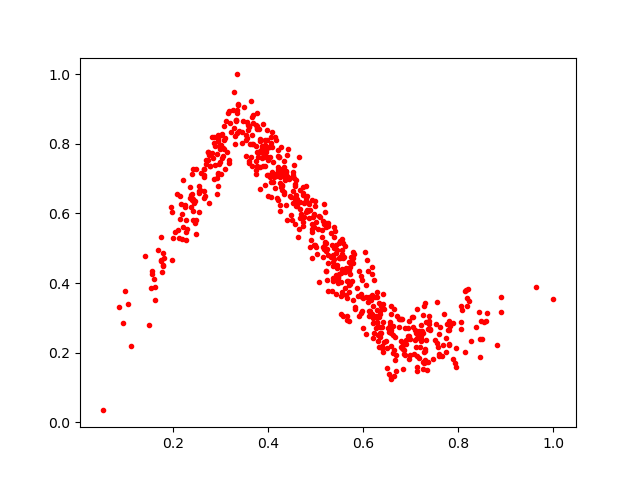

Data behind this chart, as committed beside it:
0.5214416, 0.56216
0.4845, 0.6266
0.3113, 0.8663
0.6957, 0.2473
0.2466, 0.5809
0.3849, 0.8118
0.3673, 0.86
0.5256, 0.4799
0.7601, 0.2532
0.5434, 0.4509
0.2884, 0.7381
0.1745, 0.4676
0.6284, 0.3737
0.7129, 0.1476
0.2273, 0.5459
0.3539, 0.8634
0.332, 0.8667
0.301, 0.8247
0.2741, 0.6313
0.4513, 0.6641
0.1781, 0.4867
0.2183, 0.5261
0.5464, 0.4185
0.2178, 0.5994
0.2207, 0.6952
0.737, 0.304
0.5192, 0.5173
0.7027, 0.3015
0.6263, 0.3032
0.4325, 0.6621
0.1739, 0.5326
0.1408, 0.4769
0.4192, 0.7328
0.628, 0.2882
0.6268, 0.3065
0.7292, 0.1784
0.3733, 0.7251
0.6585, 0.219
0.331, 0.87
0.7289, 0.209
0.3966, 0.8402
0.4814, 0.6489
0.5504, 0.4746
0.2578, 0.7164
0.8467, 0.2899
0.3075, 0.8116
0.3519, 0.811
0.8077, 0.323
0.5942, 0.3672
0.5622, 0.4357
0.4348, 0.7141
0.3758, 0.8418
0.3287, 0.8009
0.5058, 0.402
0.5129, 0.5533
0.3329, 0.8986
0.2466, 0.5399
0.2974, 0.7494
0.246, 0.6355
0.3949, 0.7831
0.4251, 0.6253
... 593 more rows
